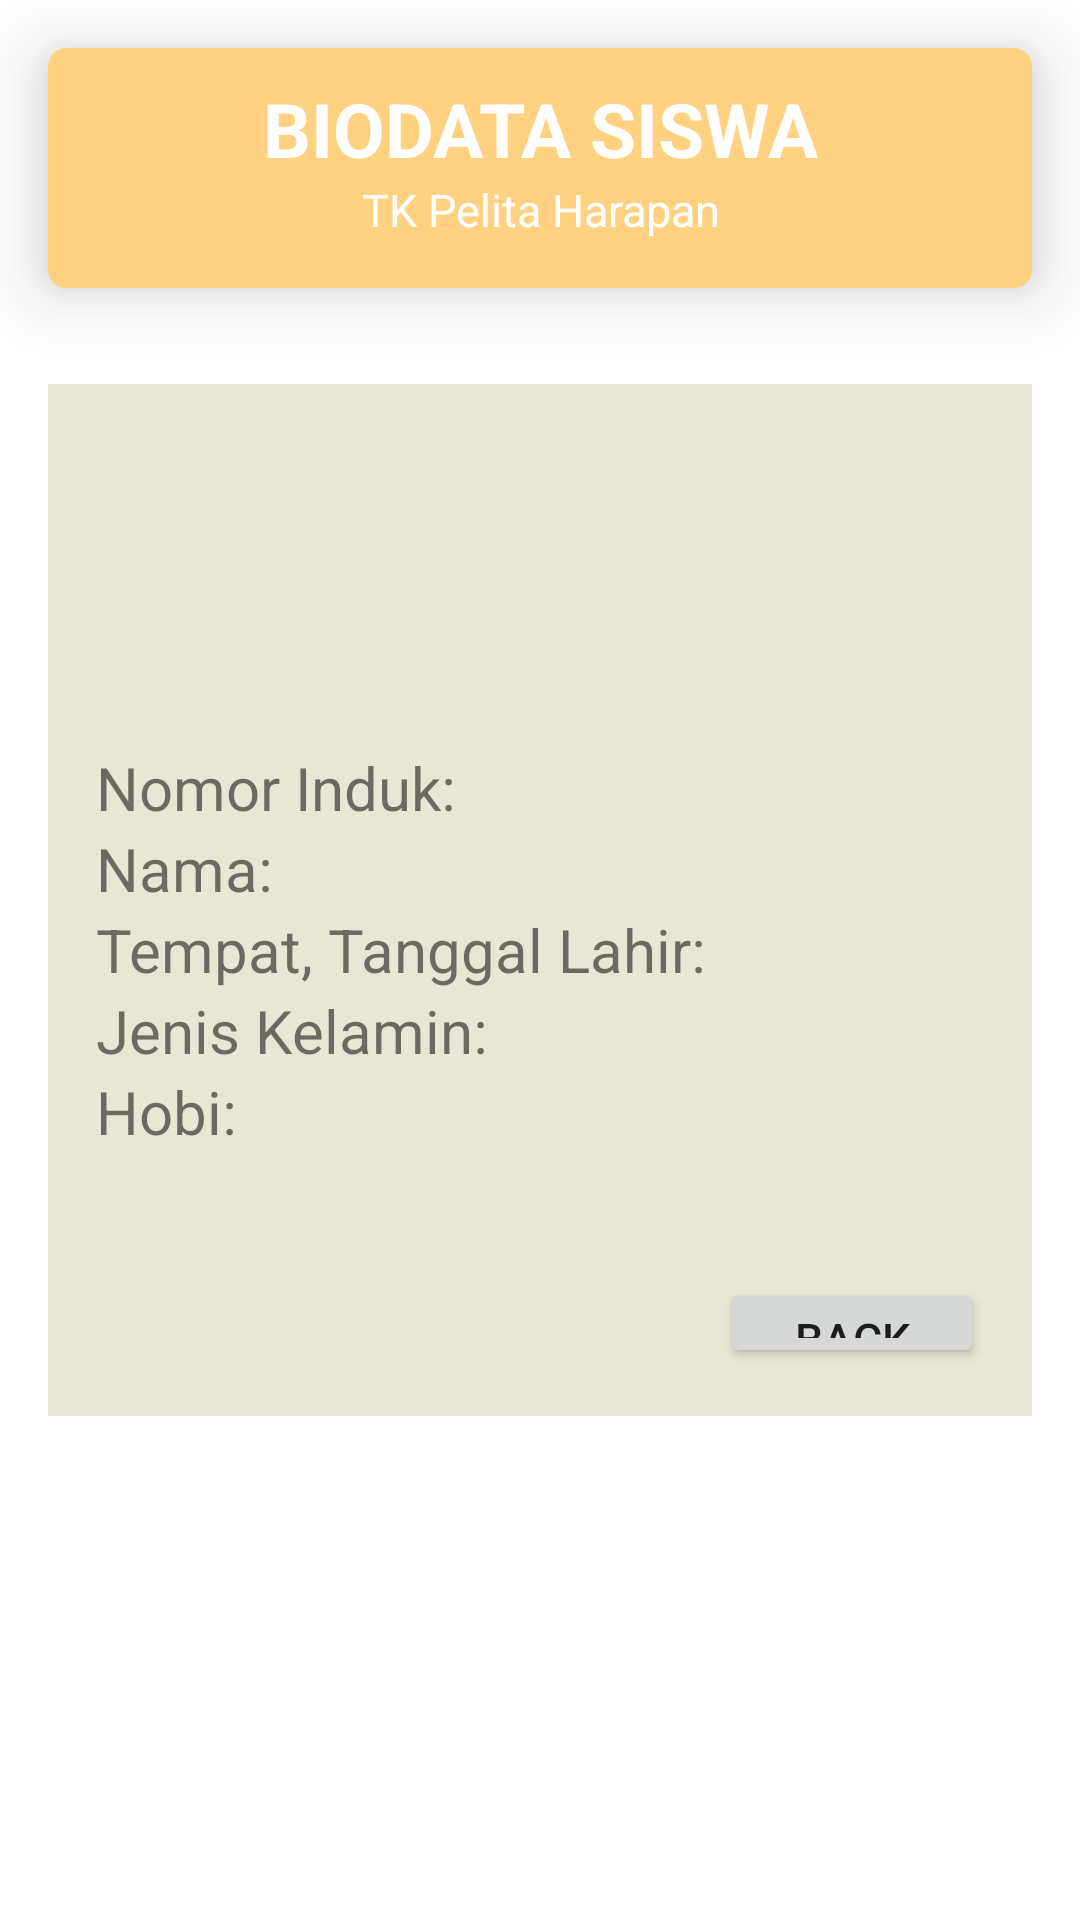

Here is an Android app screen rendered from its layout file. Give the layout XML and the strings, colors and styles it references.
<!-- AndroidManifest.xml: application theme Theme.Apptk -->
<!-- res/layout/activity_biodata.xml -->
<?xml version="1.0" encoding="utf-8"?>
<LinearLayout
    xmlns:android="http://schemas.android.com/apk/res/android"
    xmlns:app="http://schemas.android.com/apk/res-auto"
    xmlns:tools="http://schemas.android.com/tools"
    android:layout_width="match_parent"
    android:layout_height="match_parent"
    android:orientation="vertical"
    android:layout_margin="16dp"
    tools:context=".Biodata">

    <androidx.cardview.widget.CardView
        android:layout_width="match_parent"
        android:layout_height="wrap_content"
        android:layout_margin="16dp"
        android:clickable="true"
        app:cardElevation="13dp"
        app:cardCornerRadius="6dp"
        android:focusable="true"
        app:cardBackgroundColor="#FFD180">

        <LinearLayout
            android:layout_width="match_parent"
            android:layout_height="80dp"
            android:orientation="horizontal"
            android:layout_gravity="center"
            android:padding="10dp">

            <LinearLayout
                android:layout_width="match_parent"
                android:layout_height="wrap_content"
                android:orientation="vertical">

                <TextView
                    android:layout_width="match_parent"
                    android:layout_height="wrap_content"
                    android:text="BIODATA SISWA"
                    android:textColor="#FFFFFF"
                    android:textStyle="bold"
                    android:textAlignment="center"
                    android:textSize="25dp"
                    android:gravity="center_horizontal" />

                <TextView
                    android:layout_width="match_parent"
                    android:layout_height="wrap_content"
                    android:text="TK Pelita Harapan"
                    android:textAlignment="center"
                    android:textSize="15dp"
                    android:textColor="#FFFFFF"
                    android:gravity="center_horizontal" />

            </LinearLayout>
        </LinearLayout>
    </androidx.cardview.widget.CardView>
    <LinearLayout
        android:layout_width="match_parent"
        android:layout_height="wrap_content"
        android:orientation="vertical"
        android:layout_margin="16dp"
        android:paddingBottom="16dp"
        android:paddingLeft="16dp"
        android:paddingRight="16dp"
        android:paddingTop="16dp"
        android:background="#E8E6D5">

        <ImageView
            android:id="@+id/foto"
            android:layout_width="120dp"
            android:layout_height="90dp"
            android:src="@drawable/student"
            android:scaleType="centerCrop"
            android:layout_gravity="center"/>

        <TextView
            android:id="@+id/no_induk"
            android:layout_width="match_parent"
            android:layout_height="wrap_content"
            android:text="Nomor Induk: "
            android:textSize="20dp"
            android:layout_marginTop="15dp"/>

        <TextView
            android:id="@+id/nama_lengkap"
            android:layout_width="match_parent"
            android:layout_height="wrap_content"
            android:text="Nama: "
            android:textSize="20dp"/>

        <TextView
            android:id="@+id/ttl"
            android:layout_width="match_parent"
            android:layout_height="wrap_content"
            android:text="Tempat, Tanggal Lahir: "
            android:textSize="20dp"/>

        <TextView
            android:id="@+id/jenkel"
            android:layout_width="match_parent"
            android:layout_height="wrap_content"
            android:text="Jenis Kelamin: "
            android:textSize="20dp"/>

        <TextView
            android:id="@+id/hobi"
            android:layout_width="match_parent"
            android:layout_height="wrap_content"
            android:text="Hobi: "
            android:textSize="20dp"/>

        <TextView
            android:id="@+id/username"
            android:layout_width="match_parent"
            android:layout_height="wrap_content"
            android:textSize="20dp"/>

        <Button
            android:id="@+id/back"
            android:layout_width="wrap_content"
            android:layout_height="30dp"
            android:layout_marginTop="15dp"
            android:textAlignment="center"
            android:textSize="15dp"
            android:text="Back"
            android:layout_gravity="right"
            android:gravity="center_horizontal" />

    </LinearLayout>

    <LinearLayout
        android:layout_width="match_parent"
        android:layout_height="wrap_content"
        android:layout_gravity="center">

        <ImageView
            android:layout_width="wrap_content"
            android:layout_height="wrap_content"
            android:src="@drawable/reading"/>

    </LinearLayout>

</LinearLayout>
<!-- resources referenced by this layout -->
<resources>
  <style name="Theme.Apptk" parent="Theme.MaterialComponents.DayNight.DarkActionBar">
          
          <item name="colorPrimary">?android:attr/colorPressedHighlight</item>
          <item name="colorPrimaryVariant">@android:color/holo_orange_light</item>
          <item name="colorOnPrimary">@color/white</item>
          
          <item name="colorSecondary">@color/teal_200</item>
          <item name="colorSecondaryVariant">@color/teal_700</item>
          <item name="colorOnSecondary">@color/black</item>
          
          <item name="android:statusBarColor" tools:targetApi="l">?attr/colorPrimaryVariant</item>
          
      </style>
  <color name="white">#FFFFFFFF</color>
  <color name="teal_200">#FF03DAC5</color>
  <color name="teal_700">#FF018786</color>
  <color name="black">#FF000000</color>
</resources>
